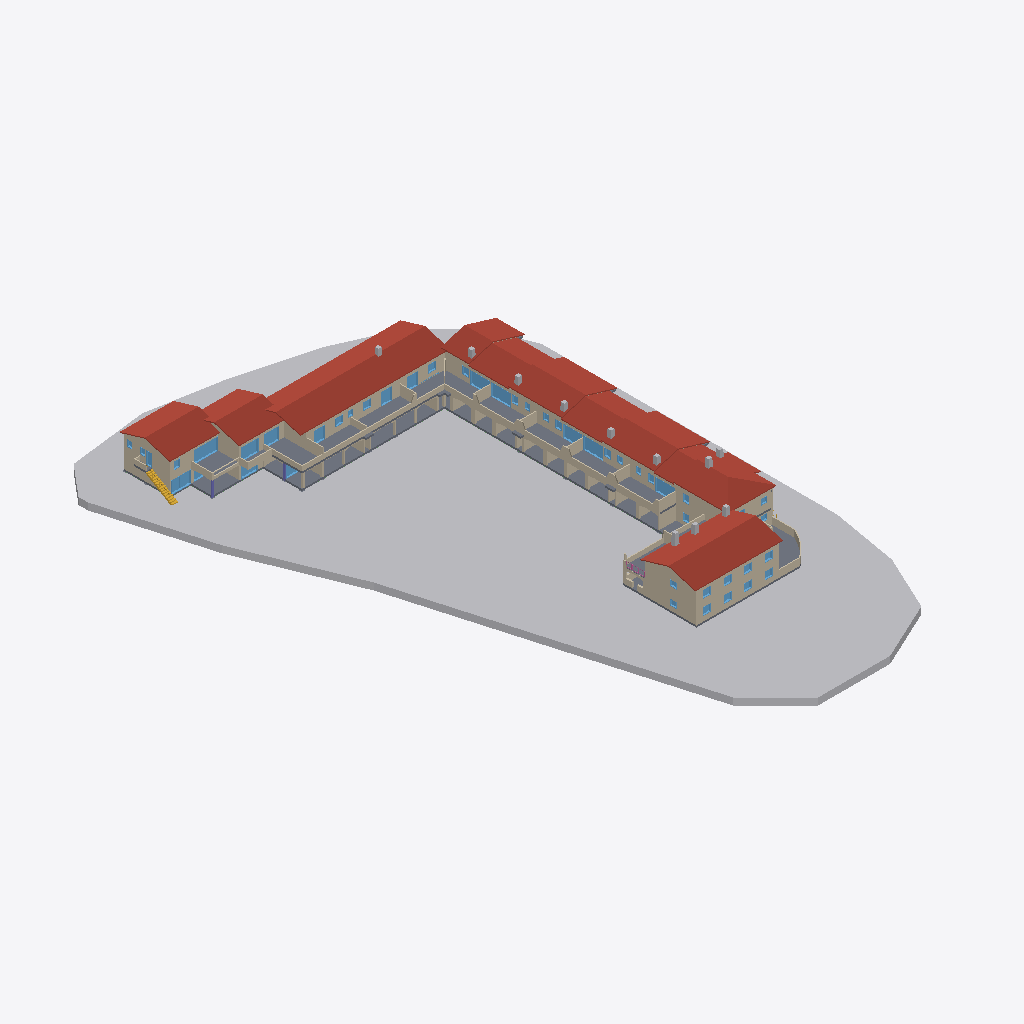
Isometric view of an IFC building model (IFC-SPF (STEP), schema IFC4, length unit metre), seen from the south-west, elements coloured by IFC class: 70 walls (beige), 46 windows (light blue), 12 other elements (light grey), 12 roofs (red-brown), 5 slabs (grey), 2 columns (violet), 1 stair (yellow), 1 railing (pink), 1 beam (green).
Extent 62.9 m × 100.9 m × 9.9 m (x, y, z). Storeys (3): Nivel 1 at 0.00 m; Nivel 2 at 2.90 m; Nivel 3 at 5.50 m. Elements (449): 139 IfcWall, 138 IfcWindow, 89 IfcSlab, 43 IfcBeam, 12 IfcRoof, 11 IfcBuildingElementProxy, 8 IfcColumn, 4 IfcRailing, 4 IfcStair, 1 IfcGeographicElement.

HEADER;
FILE_DESCRIPTION(('ViewDefinition [ReferenceView_V1.2]','RevitIdentifiers [VersionGUID: 7bbbd8e4-3857-447d-a4b6-feaa16363d1d, NumberOfSaves: 87]','CoordinateReference [CoordinateBase: Coordenadas compartidas]','ExchangeRequirement [Architecture]'),'2;1');
FILE_NAME('0001','2025-07-25T11:41:25+01:00',(''),(''),'ODA SDAI 24.6','Autodesk Revit 24.2.0.63 (ESP) - IFC 24.2.0.63','');
FILE_SCHEMA(('IFC4'));
ENDSEC;
DATA;
#104=IFCPROJECT('3Q8eGAOHL1ufN67LZwkzF4',#18,'0001',$,$,'Nombre de proyecto','Estado de proyecto',(#99),#96);
#123=IFCSITE('3Q8eGAOHL1ufN67LZwkzF6',#18,'Default',$,$,#122,$,$,.ELEMENT.,(40,25,13,9643),(-3,-42,-20,-772056),0.0,$,$);
#109=IFCBUILDING('3Q8eGAOHL1ufN67LZwkzF5',#18,'',$,$,#107,$,'',.ELEMENT.,$,$,#108);
#112=IFCBUILDINGSTOREY('29TFpHBYXAnw12nix37b4C',#18,'Nivel 1',$,'Nivel:Nivel 1',#111,$,'Nivel 1',.ELEMENT.,0.0);
#116=IFCBUILDINGSTOREY('29TFpHBYXAnw12nix37bGc',#18,'Nivel 2',$,'Nivel:Nivel 1',#115,$,'Nivel 2',.ELEMENT.,2.8999999999999995);
#120=IFCBUILDINGSTOREY('0r6aGvsbL70hcYv96v5Emt',#18,'Nivel 3',$,'Nivel:Nivel 1',#119,$,'Nivel 3',.ELEMENT.,5.499999999999999);
#21862=IFCGEOGRAPHICELEMENT('0ZwCNPK$T9TRE64B66kvqn',#18,'Sólido topográfico:Pastizales - 1200 mm:270485',$,'Sólido topográfico:Pastizales - 1200 mm',#21860,#21861,'270485',.TERRAIN.);
#5020=IFCROOF('36fPolR8j1eAaWzPuTOkQ_',#18,'Cubierta básica:COBERTA 15:192491',$,'Cubierta básica:COBERTA 15',#4999,#5019,'192491',.NOTDEFINED.);
#19026=IFCROOF('06obHiz99FffOtgrpKUh8n',#18,'Cubierta básica:COBERTA 15:250454',$,'Cubierta básica:COBERTA 15',#19024,$,'250454',.NOTDEFINED.);
#8659=IFCSLAB('28di04wpTFfAJwH2$6K_cQ',#18,'Suelo:FORJAT 30 CM:212317',$,'Suelo:FORJAT 30 CM',#8639,#8658,'212317',.FLOOR.);
#9674=IFCROOF('2Os1qdfBv0ah7lTllg3Ftn',#18,'Cubierta básica:COBERTA 15:215415',$,'Cubierta básica:COBERTA 15',#9672,$,'215415',.NOTDEFINED.);
#9780=IFCROOF('2Os1qdfBv0ah7lTllg3F$N',#18,'Cubierta básica:COBERTA 15:215889',$,'Cubierta básica:COBERTA 15',#9778,$,'215889',.NOTDEFINED.);
#10425=IFCROOF('0R5QLEECD8rBbby4gSy8Mj',#18,'Cubierta básica:COBERTA 15:217868',$,'Cubierta básica:COBERTA 15',#10423,$,'217868',.NOTDEFINED.);
#2191=IFCROOF('07sR8YA0j51gYFvvJ9XT4y',#18,'Cubierta básica:COBERTA 15:173636',$,'Cubierta básica:COBERTA 15',#2189,$,'173636',.NOTDEFINED.);
#1608=IFCSLAB('07sR8YA0j51gYFvvJ9XUXp',#18,'Suelo:FORJAT 30 CM:171787',$,'Suelo:FORJAT 30 CM',#1592,#1607,'171787',.FLOOR.);
#4488=IFCSLAB('24tI7mdaH7Nxls4skb6jLb',#18,'Suelo:FORJAT 30 CM:191453',$,'Suelo:FORJAT 30 CM',#4475,#4487,'191453',.FLOOR.);
#8451=IFCSLAB('0oFucVWhnA9QCrvXIbHCQp',#18,'Suelo:FORJAT 30 CM:211312',$,'Suelo:FORJAT 30 CM',#8438,#8450,'211312',.FLOOR.);
#4893=IFCWALL('24tI7mdaH7Nxls4skb6jCz',#18,'Muro básico:Por defecto - 30 cm:191877',$,'Muro básico:Por defecto - 30 cm',#4646,#4892,'191877',.NOTDEFINED.);
#2294=IFCROOF('0OElgSC6D3SRUgl$ADCR$J',#18,'Cubierta básica:COBERTA 15:174555',$,'Cubierta básica:COBERTA 15',#2273,#2293,'174555',.NOTDEFINED.);
#9768=IFCROOF('2Os1qdfBv0ah7lTllg3Fu8',#18,'Cubierta básica:COBERTA 15:215694',$,'Cubierta básica:COBERTA 15',#9751,#9767,'215694',.NOTDEFINED.);
#9662=IFCROOF('2Os1qdfBv0ah7lTllg3FmX',#18,'Cubierta básica:COBERTA 15:215207',$,'Cubierta básica:COBERTA 15',#9645,#9661,'215207',.NOTDEFINED.);
#9635=IFCROOF('2Os1qdfBv0ah7lTllg3F5T',#18,'Cubierta básica:COBERTA 15:214491',$,'Cubierta básica:COBERTA 15',#9614,#9634,'214491',.NOTDEFINED.);
#10939=IFCWALL('14giWkvab1BRbaia_KXPJH',#18,'Muro básico:BARANA CERÀMICA:218939',$,'Muro básico:BARANA CERÀMICA',#10927,#10938,'218939',.NOTDEFINED.);
#4626=IFCWALL('24tI7mdaH7Nxls4skb6jFn',#18,'Muro básico:Por defecto - 30 cm:191817',$,'Muro básico:Por defecto - 30 cm',#4575,#4625,'191817',.NOTDEFINED.);
#18934=IFCWALL('06obHiz99FffOtgrpKUh7x',#18,'Muro básico:Por defecto - 30 cm:250268',$,'Muro básico:Por defecto - 30 cm',#18899,#18933,'250268',.NOTDEFINED.);
#18885=IFCWALL('06obHiz99FffOtgrpKUh2g',#18,'Muro básico:Por defecto - 30 cm:250061',$,'Muro básico:Por defecto - 30 cm',#18861,#18884,'250061',.NOTDEFINED.);
#9874=IFCROOF('2Os1qdfBv0ah7lTllg3FYB',#18,'Cubierta básica:COBERTA 15:216077',$,'Cubierta básica:COBERTA 15',#9857,#9873,'216077',.NOTDEFINED.);
#18491=IFCWALL('2Tc_nsX2TB2OFNl8dFOd5o',#18,'Muro básico:Por defecto - 30 cm:248458',$,'Muro básico:Por defecto - 30 cm',#18452,#18490,'248458',.NOTDEFINED.);
#18554=IFCWALL('2Tc_nsX2TB2OFNl8dFOdVV',#18,'Muro básico:Por defecto - 30 cm:248871',$,'Muro básico:Por defecto - 30 cm',#18511,#18553,'248871',.NOTDEFINED.);
#4555=IFCWALL('24tI7mdaH7Nxls4skb6j8g',#18,'Muro básico:BARANA CERÀMICA:191634',$,'Muro básico:BARANA CERÀMICA',#4506,#4554,'191634',.NOTDEFINED.);
#1695=IFCWALL('07sR8YA0j51gYFvvJ9XTQy',#18,'Muro básico:Por defecto - 30 cm:172484',$,'Muro básico:Por defecto - 30 cm',#1630,#1694,'172484',.NOTDEFINED.);
#8626=IFCWALL('28di04wpTFfAJwH2$6K_d1',#18,'Muro básico:Por defecto - 30 cm:212230',$,'Muro básico:Por defecto - 30 cm',#8469,#8625,'212230',.NOTDEFINED.);
#3166=IFCWALL('24tI7mdaH7Nxls4skb6k$f',#18,'Muro básico:Por defecto - 30 cm:184657',$,'Muro básico:Por defecto - 30 cm',#3056,#3165,'184657',.NOTDEFINED.);
#1138=IFCWALL('0_CwtozF16gxFkpbRF9I74',#18,'Muro básico:Por defecto - 30 cm:167456',$,'Muro básico:Por defecto - 30 cm',#1105,#1137,'167456',.NOTDEFINED.);
#10404=IFCWALL('0R5QLEECD8rBbby4gSy8G3',#18,'Muro básico:Por defecto - 30 cm:217762',$,'Muro básico:Por defecto - 30 cm',#10330,#10403,'217762',.NOTDEFINED.);
#20809=IFCWALL('0r6aGvsbL70hcYv96v5E62',#18,'Muro básico:BARANA CERÀMICA:256175',$,'Muro básico:BARANA CERÀMICA',#20775,#20808,'256175',.NOTDEFINED.);
#1798=IFCWALL('07sR8YA0j51gYFvvJ9XTLT',#18,'Muro básico:Por defecto - 30 cm:172581',$,'Muro básico:Por defecto - 30 cm',#1767,#1797,'172581',.NOTDEFINED.);
#5473=IFCWINDOW('1BXnlWT5HBzuIciQhpXblp',#18,'Ventana batiente de 2 hojas 1:B410X210:197031',$,'Ventana batiente de 2 hojas 1:B410X210',#26637,#5469,'197031',2.1000000000000014,4.099999999999995,.WINDOW.,.NOTDEFINED.,$);
#1747=IFCWALL('07sR8YA0j51gYFvvJ9XTQE',#18,'Muro básico:Por defecto - 30 cm:172534',$,'Muro básico:Por defecto - 30 cm',#1716,#1746,'172534',.NOTDEFINED.);
#15466=IFCSTAIR('0q9tKV60X8xhJ$YOYkZ1qe',#18,'Escalera moldeada in situ:Escalera:237968',$,'Escalera moldeada in situ:Losa de hormigón - C=17cm H=30cm',#15465,$,'237968',.STRAIGHT_RUN_STAIR.);
#1971=IFCWALL('07sR8YA0j51gYFvvJ9XTMf',#18,'Muro básico:Por defecto - 30 cm:172753',$,'Muro básico:Por defecto - 30 cm',#1940,#1970,'172753',.NOTDEFINED.);
#6014=IFCWINDOW('0hhYT6OEj1zP5C3dEPSffr',#18,'Ventana batiente de 2 hojas 1:B330X210:199424',$,'Ventana batiente de 2 hojas 1:B330X210',#27735,#6010,'199424',2.1000000000000014,3.299999999999995,.WINDOW.,.NOTDEFINED.,$);
#12416=IFCWINDOW('0BI7PlvWj9$RtSq3FvvGzY',#18,'Ventana batiente de 2 hojas 1:B330X210:230954',$,'Ventana batiente de 2 hojas 1:B330X210',#27144,#12412,'230954',2.1000000000000014,3.299999999999995,.WINDOW.,.NOTDEFINED.,$);
#12739=IFCWINDOW('0BI7PlvWj9$RtSq3FvvGw4',#18,'Ventana batiente de 2 hojas 1:B330X210:231372',$,'Ventana batiente de 2 hojas 1:B330X210',#27185,#12735,'231372',2.1000000000000014,3.299999999999995,.WINDOW.,.NOTDEFINED.,$);
#2012=IFCWALL('07sR8YA0j51gYFvvJ9XTHe',#18,'Muro básico:Por defecto - 30 cm:172816',$,'Muro básico:Por defecto - 30 cm',#1985,#2011,'172816',.NOTDEFINED.);
#5592=IFCWINDOW('0hhYT6OEj1zP5C3dEPSfEC',#18,'Ventana batiente de 2 hojas 1:B295X210:197369',$,'Ventana batiente de 2 hojas 1:B295X210',#27694,#5588,'197369',2.1000000000000014,2.9499999999999975,.WINDOW.,.NOTDEFINED.,$);
#10100=IFCWALL('0_W25XcWr2Ph7u4lPGMsuT',#18,'Muro básico:Por defecto - 15 cm:217044',$,'Muro básico:Por defecto - 15 cm',#10088,#10099,'217044',.NOTDEFINED.);
#2491=IFCWALL('1UlrRgryH3fw6HCkPd6uh0',#18,'Muro básico:BARANA CERÀMICA:177898',$,'Muro básico:BARANA CERÀMICA',#2450,#2490,'177898',.NOTDEFINED.);
#12802=IFCWINDOW('0BI7PlvWj9$RtSq3FvvG51',#18,'Ventana batiente de 2 hojas 1:B330X210:231433',$,'Ventana batiente de 2 hojas 1:B330X210',#27205,#12798,'231433',2.1000000000000014,3.299999999999995,.WINDOW.,.NOTDEFINED.,$);
#12182=IFCWINDOW('0BI7PlvWj9$RtSq3FvvGtD',#18,'Ventana batiente de 2 hojas 1:B330X210:230533',$,'Ventana batiente de 2 hojas 1:B330X210',#27123,#12178,'230533',2.1000000000000014,3.2999999999999927,.WINDOW.,.NOTDEFINED.,$);
#11139=IFCWALL('14giWkvab1BRbaia_KXPWu',#18,'Muro básico:Por defecto - 15 cm:220114',$,'Muro básico:Por defecto - 15 cm',#11120,#11138,'220114',.NOTDEFINED.);
#9086=IFCWALL('1gJN_m6Hv3khC5YVrWBzKr',#18,'Muro básico:Por defecto - 30 cm:212891',$,'Muro básico:Por defecto - 30 cm',#9023,#9085,'212891',.NOTDEFINED.);
#12579=IFCWINDOW('0BI7PlvWj9$RtSq3FvvGx7',#18,'Ventana batiente de 2 hojas 1:B330X210:231311',$,'Ventana batiente de 2 hojas 1:B330X210',#27164,#12575,'231311',2.1000000000000014,3.299999999999995,.WINDOW.,.NOTDEFINED.,$);
#5750=IFCWALL('0hhYT6OEj1zP5C3dEPSfGb',#18,'Muro básico:Por defecto - 15 cm:197968',$,'Muro básico:Por defecto - 15 cm',#5731,#5749,'197968',.NOTDEFINED.);
#5711=IFCWINDOW('0hhYT6OEj1zP5C3dEPSfLT',#18,'Ventana batiente de 2 hojas 1:B250X210:197672',$,'Ventana batiente de 2 hojas 1:B250X210',#27715,#5707,'197672',2.1000000000000014,2.4999999999999973,.WINDOW.,.NOTDEFINED.,$);
#20137=IFCWALL('04ZXcScBP0OuBwDX6c28qD',#18,'Muro básico:Por defecto - 15 cm:254544',$,'Muro básico:Por defecto - 15 cm',#20116,#20136,'254544',.NOTDEFINED.);
#2430=IFCWALL('1UlrRgryH3fw6HCkPd6ugO',#18,'Muro básico:BARANA CERÀMICA:177842',$,'Muro básico:BARANA CERÀMICA',#2378,#2429,'177842',.NOTDEFINED.);
#20208=IFCWALL('04ZXcScBP0OuBwDX6c28m4',#18,'Muro básico:Por defecto - 15 cm:254809',$,'Muro básico:Por defecto - 15 cm',#20151,#20207,'254809',.NOTDEFINED.);
#11100=IFCWALL('14giWkvab1BRbaia_KXPZD',#18,'Muro básico:Por defecto - 15 cm:219943',$,'Muro básico:Por defecto - 15 cm',#11088,#11099,'219943',.NOTDEFINED.);
#11010=IFCWALL('14giWkvab1BRbaia_KXPfd',#18,'Muro básico:Por defecto - 15 cm:219533',$,'Muro básico:Por defecto - 15 cm',#10991,#11009,'219533',.NOTDEFINED.);
#21367=IFCROOF('19cbx5Z552IfK4_TtwSDNP',#18,'Cubierta básica:COBERTA 15:266641',$,'Cubierta básica:COBERTA 15',#21352,#21366,'266641',.NOTDEFINED.);
#2608=IFCWALL('1UlrRgryH3fw6HCkPd6uGj',#18,'Muro básico:BARANA CERÀMICA:178183',$,'Muro básico:BARANA CERÀMICA',#2578,#2607,'178183',.NOTDEFINED.);
#11036=IFCWALL('14giWkvab1BRbaia_KXPdT',#18,'Muro básico:Por defecto - 15 cm:219703',$,'Muro básico:Por defecto - 15 cm',#11024,#11035,'219703',.NOTDEFINED.);
#5847=IFCWALL('0hhYT6OEj1zP5C3dEPSfdX',#18,'Muro básico:Por defecto - 15 cm:198804',$,'Muro básico:Por defecto - 15 cm',#5828,#5846,'198804',.NOTDEFINED.);
#2538=IFCWALL('1UlrRgryH3fw6HCkPd6uk$',#18,'Muro básico:BARANA CERÀMICA:178069',$,'Muro básico:BARANA CERÀMICA',#2511,#2537,'178069',.NOTDEFINED.);
#11068=IFCWALL('14giWkvab1BRbaia_KXPaZ',#18,'Muro básico:Por defecto - 15 cm:219849',$,'Muro básico:Por defecto - 15 cm',#11056,#11067,'219849',.NOTDEFINED.);
#14829=IFCWINDOW('2aHSuhLLD7EhjNL1KZXS93',#18,'Ventana batiente de 2 hojas 1:B180X210:235996',$,'Ventana batiente de 2 hojas 1:B180X210',#27002,#14825,'235996',2.1000000000000014,1.799999999999998,.WINDOW.,.NOTDEFINED.,$);
#14570=IFCWINDOW('2aHSuhLLD7EhjNL1KZXSnI',#18,'Ventana batiente de 2 hojas 1:B180X210:235469',$,'Ventana batiente de 2 hojas 1:B180X210',#26981,#14566,'235469',2.1000000000000014,1.799999999999998,.WINDOW.,.NOTDEFINED.,$);
#14970=IFCWINDOW('2aHSuhLLD7EhjNL1KZXS9o',#18,'Ventana batiente de 2 hojas 1:B180X210:236013',$,'Ventana batiente de 2 hojas 1:B180X210',#27022,#14966,'236013',2.1000000000000014,1.799999999999998,.WINDOW.,.NOTDEFINED.,$);
#6154=IFCWINDOW('0$DXSgAp98PBSZcGYb4yVS',#18,'Ventana batiente de 2 hojas 1:B275X210:199919',$,'Ventana batiente de 2 hojas 1:B275X210',#26556,#6150,'199919',2.1000000000000014,2.7499999999999973,.WINDOW.,.NOTDEFINED.,$);
#1292=IFCWALL('0_CwtozF16gxFkpbRF9J$I',#18,'Muro básico:Por defecto - 30 cm:167990',$,'Muro básico:Por defecto - 30 cm',#1261,#1291,'167990',.NOTDEFINED.);
#5808=IFCWALL('0hhYT6OEj1zP5C3dEPSfQp',#18,'Muro básico:Por defecto - 15 cm:198598',$,'Muro básico:Por defecto - 15 cm',#5796,#5807,'198598',.NOTDEFINED.);
#20621=IFCBUILDINGELEMENTPROXY('0r6aGvsbL70hcYv96v5EvZ',#18,'XEMENEIA8:XEMENEIA:255822',$,'XEMENEIA8:XEMENEIA',#20620,#20617,'255822',.NOTDEFINED.);
#1247=IFCWALL('0_CwtozF16gxFkpbRF9I17',#18,'Muro básico:Por defecto - 30 cm:167843',$,'Muro básico:Por defecto - 30 cm',#1216,#1246,'167843',.NOTDEFINED.);
#21739=IFCWINDOW('0ZjpMICWn28xKWlvMgCAZo',#18,'Ventana batiente de 2 hojas 1:B330X210:270115',$,'Ventana batiente de 2 hojas 1:B330X210',#29240,#21735,'270115',2.1000000000000014,3.2999999999999936,.WINDOW.,.NOTDEFINED.,$);
#20282=IFCWALL('04ZXcScBP0OuBwDX6c28od',#18,'Muro básico:Por defecto - 15 cm:254970',$,'Muro básico:Por defecto - 15 cm',#20228,#20281,'254970',.NOTDEFINED.);
#15425=IFCWINDOW('0q9tKV60X8xhJ$YOYkZ2Cn',#18,'Ventana batiente de 2 hojas 1:F80X210:237449',$,'Ventana batiente de 2 hojas 1:F80X210',#26577,#15421,'237449',2.1000000000000014,0.7999999999999993,.WINDOW.,.NOTDEFINED.,$);
#20583=IFCBUILDINGELEMENTPROXY('0r6aGvsbL70hcYv96v5EuR',#18,'XEMENEIA7:XEMENEIA:255798',$,'XEMENEIA7:XEMENEIA',#20582,#20579,'255798',.NOTDEFINED.);
#20659=IFCBUILDINGELEMENTPROXY('0r6aGvsbL70hcYv96v5Ev3',#18,'XEMENEIA9:XEMENEIA:255854',$,'XEMENEIA9:XEMENEIA',#20658,#20655,'255854',.NOTDEFINED.);
#20507=IFCBUILDINGELEMENTPROXY('0r6aGvsbL70hcYv96v5E$_',#18,'XEMENEIA5:XEMENEIA:255699',$,'XEMENEIA5:XEMENEIA',#20506,#20503,'255699',.NOTDEFINED.);
#2361=IFCWALL('1UlrRgryH3fw6HCkPd6uf1',#18,'Muro básico:BARANA CERÀMICA:177771',$,'Muro básico:BARANA CERÀMICA',#2339,#2360,'177771',.NOTDEFINED.);
#20835=IFCWALL('0r6aGvsbL70hcYv96v5E2E',#18,'Muro básico:Por defecto - 15 cm:256419',$,'Muro básico:Por defecto - 15 cm',#20823,#20834,'256419',.NOTDEFINED.);
#9234=IFCWALL('1z4TfZPO11GeIEQJZOw6CQ',#18,'Muro básico:Por defecto - 15 cm:213570',$,'Muro básico:Por defecto - 15 cm',#9222,#9233,'213570',.NOTDEFINED.);
#20429=IFCBUILDINGELEMENTPROXY('0r6aGvsbL70hcYv96v5E_c',#18,'XEMENEIA3:XEMENEIA:255627',$,'XEMENEIA3:XEMENEIA',#20428,#20425,'255627',.NOTDEFINED.);
#20467=IFCBUILDINGELEMENTPROXY('0r6aGvsbL70hcYv96v5E_m',#18,'XEMENEIA4:XEMENEIA:255645',$,'XEMENEIA4:XEMENEIA',#20466,#20463,'255645',.NOTDEFINED.);
#16022=IFCWALL('0q9tKV60X8xhJ$YOYkZ1yw',#18,'Muro básico:BARANA CERÀMICA:238466',$,'Muro básico:BARANA CERÀMICA',#16010,#16021,'238466',.NOTDEFINED.);
#20353=IFCBUILDINGELEMENTPROXY('0r6aGvsbL70hcYv96v5EzC',#18,'XEMENEIA1:XEMENEIA:255585',$,'XEMENEIA1:XEMENEIA',#20352,#20349,'255585',.NOTDEFINED.);
#20545=IFCBUILDINGELEMENTPROXY('0r6aGvsbL70hcYv96v5E$2',#18,'XEMENEIA6:XEMENEIA:255727',$,'XEMENEIA6:XEMENEIA',#20544,#20541,'255727',.NOTDEFINED.);
#20391=IFCBUILDINGELEMENTPROXY('0r6aGvsbL70hcYv96v5EzK',#18,'XEMENEIA2:XEMENEIA:255609',$,'XEMENEIA2:XEMENEIA',#20390,#20387,'255609',.NOTDEFINED.);
#20314=IFCBUILDINGELEMENTPROXY('0r6aGvsbL70hcYv96v5Eyk',#18,'XEMENEIA:XEMENEIA:255491',$,'XEMENEIA:XEMENEIA',#20313,#20310,'255491',.NOTDEFINED.);
#10198=IFCWALL('0_W25XcWr2Ph7u4lPGMt6v',#18,'Muro básico:Por defecto - 30 cm:217200',$,'Muro básico:Por defecto - 30 cm',#10167,#10197,'217200',.NOTDEFINED.);
#14689=IFCWINDOW('2aHSuhLLD7EhjNL1KZXSFe',#18,'Ventana batiente de 2 hojas 1:F125X120:235639',$,'Ventana batiente de 2 hojas 1:F125X120',#27042,#14685,'235639',1.2000000000000002,1.2499999999999973,.WINDOW.,.NOTDEFINED.,$);
#14991=IFCWINDOW('2aHSuhLLD7EhjNL1KZXS9n',#18,'Ventana batiente de 2 hojas 1:F125X120:236014',$,'Ventana batiente de 2 hojas 1:F125X120',#27103,#14987,'236014',1.2000000000000002,1.2499999999999973,.WINDOW.,.NOTDEFINED.,$);
#19127=IFCWINDOW('04E3R68$13jwR4p0IKcYVJ',#18,'Ventana batiente de 2 hojas 1:F125X120:251027',$,'Ventana batiente de 2 hojas 1:F125X120',#28729,#19123,'251027',1.2000000000000002,1.2499999999999973,.WINDOW.,.NOTDEFINED.,$);
#19169=IFCWINDOW('04E3R68$13jwR4p0IKcYUR',#18,'Ventana batiente de 2 hojas 1:F125X120:251099',$,'Ventana batiente de 2 hojas 1:F125X120',#28771,#19165,'251099',1.2000000000000002,1.2499999999999973,.WINDOW.,.NOTDEFINED.,$);
#1331=IFCWALL('0_CwtozF16gxFkpbRF9Jzl',#18,'Muro básico:Por defecto - 30 cm:168075',$,'Muro básico:Por defecto - 30 cm',#1306,#1330,'168075',.NOTDEFINED.);
#6282=IFCWALL('1DxYVoQBf3xeE1sM2Ttpd1',#18,'Muro básico:Por defecto - 15 cm:205344',$,'Muro básico:Por defecto - 15 cm',#6270,#6281,'205344',.NOTDEFINED.);
#14947=IFCWINDOW('2aHSuhLLD7EhjNL1KZXS92',#18,'Ventana batiente de 2 hojas 1:F125X120:235997',$,'Ventana batiente de 2 hojas 1:F125X120',#27083,#14943,'235997',1.2000000000000002,1.2499999999999973,.WINDOW.,.NOTDEFINED.,$);
#19106=IFCWINDOW('04E3R68$13jwR4p0IKcYST',#18,'Ventana batiente de 2 hojas 1:F125X120:250973',$,'Ventana batiente de 2 hojas 1:F125X120',#28709,#19102,'250973',1.2000000000000002,1.2499999999999973,.WINDOW.,.NOTDEFINED.,$);
#19148=IFCWINDOW('04E3R68$13jwR4p0IKcYUQ',#18,'Ventana batiente de 2 hojas 1:F125X120:251098',$,'Ventana batiente de 2 hojas 1:F125X120',#28750,#19144,'251098',1.2000000000000002,1.2499999999999973,.WINDOW.,.NOTDEFINED.,$);
#19190=IFCWINDOW('04E3R68$13jwR4p0IKcYPr',#18,'Ventana batiente de 2 hojas 1:F125X120:251189',$,'Ventana batiente de 2 hojas 1:F125X120',#28995,#19186,'251189',1.2000000000000002,1.2499999999999973,.WINDOW.,.NOTDEFINED.,$);
#19211=IFCWINDOW('04E3R68$13jwR4p0IKcYPs',#18,'Ventana batiente de 2 hojas 1:F125X120:251190',$,'Ventana batiente de 2 hojas 1:F125X120',#29015,#19207,'251190',1.2000000000000002,1.2499999999999973,.WINDOW.,.NOTDEFINED.,$);
#19232=IFCWINDOW('04E3R68$13jwR4p0IKcYPt',#18,'Ventana batiente de 2 hojas 1:F125X120:251191',$,'Ventana batiente de 2 hojas 1:F125X120',#29036,#19228,'251191',1.2000000000000002,1.2499999999999973,.WINDOW.,.NOTDEFINED.,$);
#19253=IFCWINDOW('04E3R68$13jwR4p0IKcYPu',#18,'Ventana batiente de 2 hojas 1:F125X120:251192',$,'Ventana batiente de 2 hojas 1:F125X120',#29057,#19249,'251192',1.2000000000000002,1.2499999999999973,.WINDOW.,.NOTDEFINED.,$);
#6218=IFCWALL('1DxYVoQBf3xeE1sM2Ttpl1',#18,'Muro básico:Por defecto - 15 cm:204832',$,'Muro básico:Por defecto - 15 cm',#6206,#6217,'204832',.NOTDEFINED.);
#11306=IFCWALL('1gFGN10QL0BxCCEZGotssZ',#18,'Muro básico:Por defecto - 15 cm:226461',$,'Muro básico:Por defecto - 15 cm',#11294,#11305,'226461',.NOTDEFINED.);
#20699=IFCBUILDINGELEMENTPROXY('0r6aGvsbL70hcYv96v5EwC',#18,'XEMENEIA10:XEMENEIA:255905',$,'XEMENEIA10:XEMENEIA',#20698,#20695,'255905',.NOTDEFINED.);
ENDSEC;
